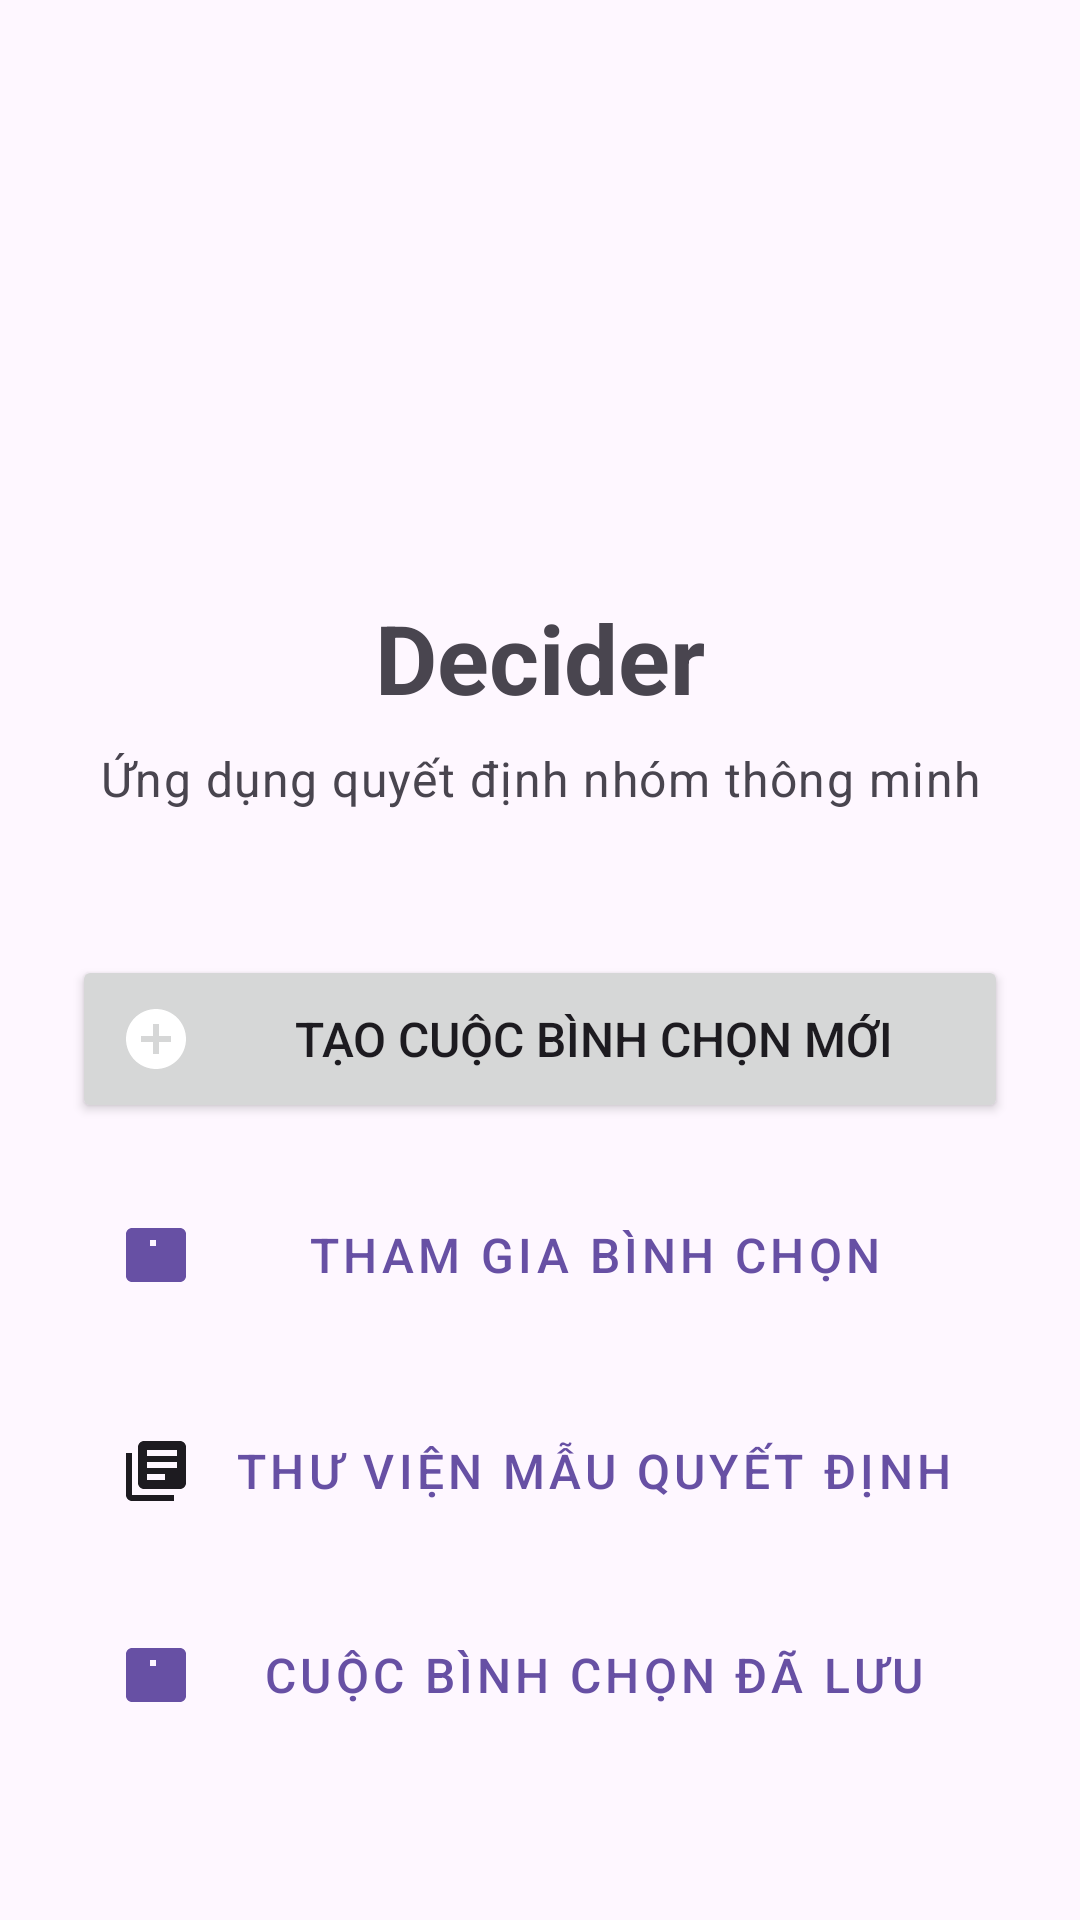

Write the Android layout XML for this screen, with the resource values it uses.
<!-- AndroidManifest.xml: application theme Theme.Decider -->
<!-- res/layout/activity_main.xml -->
<?xml version="1.0" encoding="utf-8"?>
<LinearLayout xmlns:android="http://schemas.android.com/apk/res/android"
    xmlns:app="http://schemas.android.com/apk/res-auto"
    xmlns:tools="http://schemas.android.com/tools"
    android:id="@+id/main"
    android:layout_width="match_parent"
    android:layout_height="match_parent"
    android:orientation="vertical"
    android:padding="24dp"
    android:gravity="center"
    tools:context=".MainActivity">

    <ImageView
        android:layout_width="120dp"
        android:layout_height="120dp"
        android:src="@drawable/ic_launcher_foreground"
        android:layout_marginBottom="24dp"/>

    <TextView
        android:layout_width="wrap_content"
        android:layout_height="wrap_content"
        android:text="Decider"
        android:textAppearance="?attr/textAppearanceHeadlineLarge"
        android:textStyle="bold"
        android:layout_marginBottom="8dp"/>

    <TextView
        android:layout_width="wrap_content"
        android:layout_height="wrap_content"
        android:text="Ứng dụng quyết định nhóm thông minh"
        android:textAppearance="?attr/textAppearanceBodyLarge"
        android:textColor="?android:attr/textColorSecondary"
        android:layout_marginBottom="48dp"
        android:textAlignment="center"/>

    <Button
        android:id="@+id/button_create_poll"
        android:layout_width="match_parent"
        android:layout_height="wrap_content"
        android:text="Tạo cuộc bình chọn mới"
        android:textSize="16sp"
        android:padding="16dp"
        android:layout_marginBottom="16dp"
        android:drawableStart="@drawable/ic_add_circle_24"
        android:drawablePadding="12dp"/>

    <Button
        android:id="@+id/button_join_poll"
        style="@style/Widget.MaterialComponents.Button.OutlinedButton"
        android:layout_width="match_parent"
        android:layout_height="wrap_content"
        android:text="Tham gia bình chọn"
        android:textSize="16sp"
        android:padding="16dp"
        android:layout_marginBottom="16dp"
        android:drawableStart="@drawable/ic_how_to_vote_24"
        android:drawablePadding="12dp"/>

    <Button
        android:id="@+id/button_view_templates"
        style="@style/Widget.MaterialComponents.Button.TextButton"
        android:layout_width="match_parent"
        android:layout_height="wrap_content"
        android:text="@string/template_library_title"
        android:textSize="16sp"
        android:padding="16dp"
        android:drawableStart="@drawable/ic_library_books_24"
        android:drawablePadding="12dp"/>

    <Button
        android:id="@+id/button_saved_polls"
        style="@style/Widget.MaterialComponents.Button.OutlinedButton"
        android:layout_width="match_parent"
        android:layout_height="wrap_content"
        android:text="Cuộc bình chọn đã lưu"
        android:textSize="16sp"
        android:padding="16dp"
        android:layout_marginTop="12dp"
        android:drawableStart="@drawable/ic_how_to_vote_24"
        android:drawablePadding="12dp"/>

</LinearLayout>
<!-- resources referenced by this layout -->
<resources>
  <!-- drawable ic_add_circle_24 (drawable) -->
  <vector xmlns:android="http://schemas.android.com/apk/res/android"
      android:width="24dp"
      android:height="24dp"
      android:viewportWidth="24"
      android:viewportHeight="24"
      android:tint="?attr/colorOnPrimary">
    <path
        android:fillColor="@android:color/white"
        android:pathData="M12,2C6.48,2 2,6.48 2,12s4.48,10 10,10 10,-4.48 10,-10S17.52,2 12,2zM17,13h-4v4h-2v-4L7,13v-2h4L11,7h2v4h4v2z"/>
  </vector>
  <!-- drawable ic_how_to_vote_24 (drawable) -->
  <vector xmlns:android="http://schemas.android.com/apk/res/android"
      android:width="24dp"
      android:height="24dp"
      android:viewportWidth="24"
      android:viewportHeight="24"
      android:tint="?attr/colorPrimary">
    <path
        android:fillColor="@android:color/white"
        android:pathData="M18,13h-5v-2h5v2zM18,17h-5v-2h5v2zM18,9h-5v-2h5v2zM10,19h2v2h-2v-2zM12,7h-2v2h2v-2zM10,11h2v2h-2v-2zM10,15h2v2h-2v-2zM8,7h2v2h-2v-2zM8,11h2v2h-2v-2zM8,15h2v2h-2v-2zM6,7h2v2h-2v-2zM6,11h2v2h-2v-2zM6,15h2v2h-2v-2zM22,5v14c0,1.1 -0.9,2 -2,2h-16c-1.1,0 -2,-0.9 -2,-2v-14c0,-1.1 0.9,-2 2,-2h16c1.1,0 2,0.9 2,2z"/>
  </vector>
  <!-- drawable ic_library_books_24 (drawable) -->
  <vector xmlns:android="http://schemas.android.com/apk/res/android"
      android:width="24dp"
      android:height="24dp"
      android:viewportWidth="24"
      android:viewportHeight="24"
      android:tint="?attr/colorOnSurface">
    <path
        android:fillColor="@android:color/white"
        android:pathData="M4,6L2,6v14c0,1.1 0.9,2 2,2h14v-2L4,20L4,6zM20,2L8,2c-1.1,0 -2,0.9 -2,2v12c0,1.1 0.9,2 2,2h12c1.1,0 2,-0.9 2,-2L22,4c0,-1.1 -0.9,-2 -2,-2zM19,11L9,11L9,9h10v2zM15,15L9,15v-2h6v2zM19,7L9,7L9,5h10v2z"/>
  </vector>
  <string name="template_library_title">Thư viện mẫu quyết định</string>
  <style name="Theme.Decider" parent="Base.Theme.Decider" />
  <style name="Base.Theme.Decider" parent="Theme.Material3.DayNight.NoActionBar">
          
          
      </style>
</resources>
